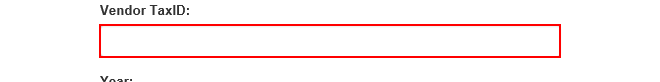
Task: Generate Yearly Report Performer Using Robotic Enterprise Framework
Workflow: System1_UploadYearlyReport

Step 1: type [in_TaxID] into the text box in window 'ACME System 1 - Upload Yearly Report'

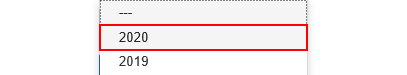
Step 2: click on the link '" + in_Year + "' in window 'ACME System 1 - Upload Yearly Report'

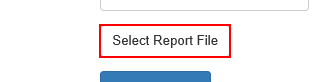
Step 3: click on the label 'Select Report File' in window 'ACME System 1 - Upload Yearly Report'

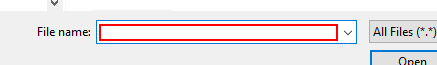
Step 4: type "[in_ReportPath + "[k(enter)]"]" in window 'Choose File to Upload' (iexplore.exe)

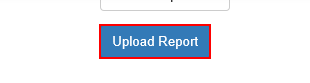
Step 5: click on the button in window 'ACME System 1 - Upload Yearly Report'

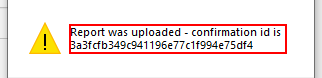
Step 6: get-text in window 'Message from webpage' (iexplore.exe)

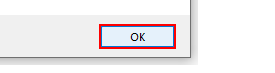
Step 7: click in window 'Message from webpage' (iexplore.exe)